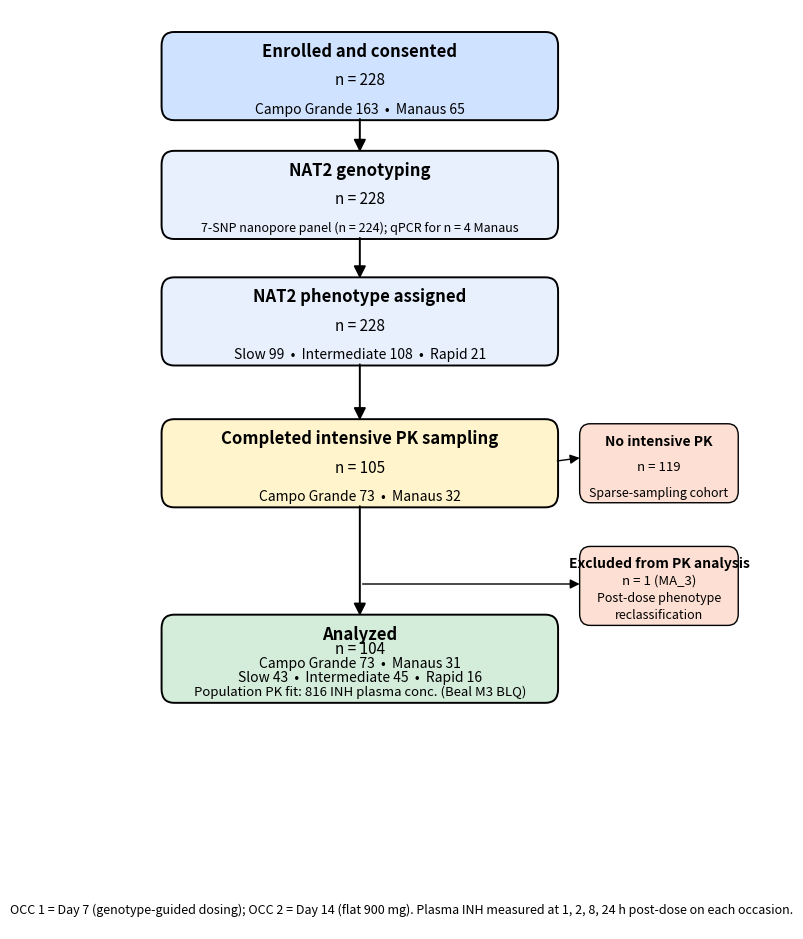

Source code (Python): (Note: this script raises an exception after producing the figure.)
"""Draw the CONSORT-style enrollment + PK flow figure for the manuscript.
   Output: analysis/output/Figure_CONSORT.pdf

   Flow:
       Enrolled (228, CG 163 + MA 65)
           |
       Genotyped (224)  -- pending sequencing (4 Manaus IDs)
           |
       Phenotype assigned (99 slow / 108 intermediate / 21 rapid)
           |
       Intensive PK (105)  -- no intensive PK (119)
           |
       Excluded (1): MA_3 (post-dose phenotype reclassification)
           |
       Analyzed: popPK fit (104 subj / 816 obs / M3 BLQ) + paired exposure
"""
from pathlib import Path
import matplotlib.pyplot as plt
from matplotlib.patches import FancyBboxPatch, FancyArrowPatch

ROOT = Path('/Users/kesiaeds/repos/POCPOI')
OUT  = ROOT / 'analysis' / 'output' / 'Figure_CONSORT.pdf'

fig, ax = plt.subplots(figsize=(8.5, 9.5))
ax.set_xlim(0, 10); ax.set_ylim(0, 12)
ax.set_axis_off()

MAIN_X, MAIN_W = 1.6, 5.6           # main flow column
SIDE_X, SIDE_W = 7.6, 2.2           # side-branch (exclusions) column

def main_box(y, lines, fill='#e8f0fe'):
    h = 1.05
    ax.add_patch(FancyBboxPatch(
        (MAIN_X, y), MAIN_W, h, boxstyle='round,pad=0.05,rounding_size=0.18',
        linewidth=1.4, edgecolor='black', facecolor=fill))
    n = len(lines)
    for i, (txt, bold, sz) in enumerate(lines):
        yy = y + h - 0.20 - i * (h - 0.30) / max(n - 1, 1) if n > 1 else y + h / 2
        ax.text(MAIN_X + MAIN_W / 2, yy, txt,
                ha='center', va='center',
                fontsize=sz, fontweight=('bold' if bold else 'normal'))
    return y, y + h

def side_box(y, lines, fill='#fde0d3'):
    h = 0.95
    ax.add_patch(FancyBboxPatch(
        (SIDE_X, y), SIDE_W, h, boxstyle='round,pad=0.04,rounding_size=0.15',
        linewidth=1.0, edgecolor='black', facecolor=fill))
    n = len(lines)
    for i, (txt, bold, sz) in enumerate(lines):
        yy = y + h - 0.18 - i * (h - 0.28) / max(n - 1, 1) if n > 1 else y + h / 2
        ax.text(SIDE_X + SIDE_W / 2, yy, txt,
                ha='center', va='center',
                fontsize=sz, fontweight=('bold' if bold else 'normal'))
    return y, y + h

def down_arrow(y_top, y_bot):
    ax.add_patch(FancyArrowPatch(
        (MAIN_X + MAIN_W / 2, y_top), (MAIN_X + MAIN_W / 2, y_bot),
        arrowstyle='-|>', mutation_scale=18, linewidth=1.4, color='black'))

def side_arrow(y_main, y_side):
    # arrow from main box right edge to side box left edge
    ax.add_patch(FancyArrowPatch(
        (MAIN_X + MAIN_W, y_main), (SIDE_X, y_side),
        arrowstyle='-|>', mutation_scale=14, linewidth=1.0, color='black'))

# ---- main flow: top to bottom ---------------------------------------------
y = 10.6
b1 = main_box(y, [
    ('Enrolled and consented', True, 12),
    ('n = 228', False, 11),
    ('Campo Grande 163  •  Manaus 65', False, 10),
], fill='#cfe2ff')

y_next = b1[0] - 1.55
down_arrow(b1[0], y_next + 1.05)
b2 = main_box(y_next, [
    ('NAT2 genotyping', True, 12),
    ('n = 228', False, 11),
    ('7-SNP nanopore panel (n = 224); qPCR for n = 4 Manaus', False, 9),
])

y_next = b2[0] - 1.65
down_arrow(b2[0], y_next + 1.05)
b3 = main_box(y_next, [
    ('NAT2 phenotype assigned', True, 12),
    ('n = 228', False, 11),
    ('Slow 99  •  Intermediate 108  •  Rapid 21', False, 10),
])

y_next = b3[0] - 1.85
down_arrow(b3[0], y_next + 1.05)
b4 = main_box(y_next, [
    ('Completed intensive PK sampling', True, 12),
    ('n = 105', False, 11),
    ('Campo Grande 73  •  Manaus 32', False, 10),
], fill='#fff4cc')

# side-branch: no intensive PK
side_y = b4[0] + 0.05
side_box(side_y, [
    ('No intensive PK', True, 10),
    ('n = 119', False, 9.5),
    ('Sparse-sampling cohort', False, 9),
])
side_arrow(b4[0] + 0.55, side_y + 0.55)

y_next = b4[0] - 2.55
down_arrow(b4[0], y_next + 1.05)
b5 = main_box(y_next, [
    ('Analyzed', True, 12),
    ('n = 104', False, 11),
    ('Campo Grande 73  •  Manaus 31', False, 10),
    ('Slow 43  •  Intermediate 45  •  Rapid 16', False, 10),
    ('Population PK fit: 816 INH plasma conc. (Beal M3 BLQ)', False, 9.5),
], fill='#d4edda')

# side-branch on arrow from intensive-PK to Analyzed: protocol-deviation exclusion
excl_y = b4[0] - 1.55
side_box(excl_y, [
    ('Excluded from PK analysis', True, 10),
    ('n = 1 (MA_3)', False, 9.5),
    ('Post-dose phenotype', False, 9),
    ('reclassification', False, 9),
])
# arrow taps off the middle of the down-arrow column
ax.add_patch(FancyArrowPatch(
    (MAIN_X + MAIN_W / 2, excl_y + 0.50), (SIDE_X, excl_y + 0.50),
    arrowstyle='-|>', mutation_scale=14, linewidth=1.0, color='black'))

# ---- footer / caption -----------------------------------------------------
ax.text(5.0, 0.25,
        "OCC 1 = Day 7 (genotype-guided dosing); OCC 2 = Day 14 (flat 900 mg). "
        "Plasma INH measured at 1, 2, 8, 24 h post-dose on each occasion.",
        ha='center', va='center', fontsize=9, style='italic')

plt.tight_layout()
plt.savefig(OUT, bbox_inches='tight')
plt.close()
print(f'Wrote {OUT}')
